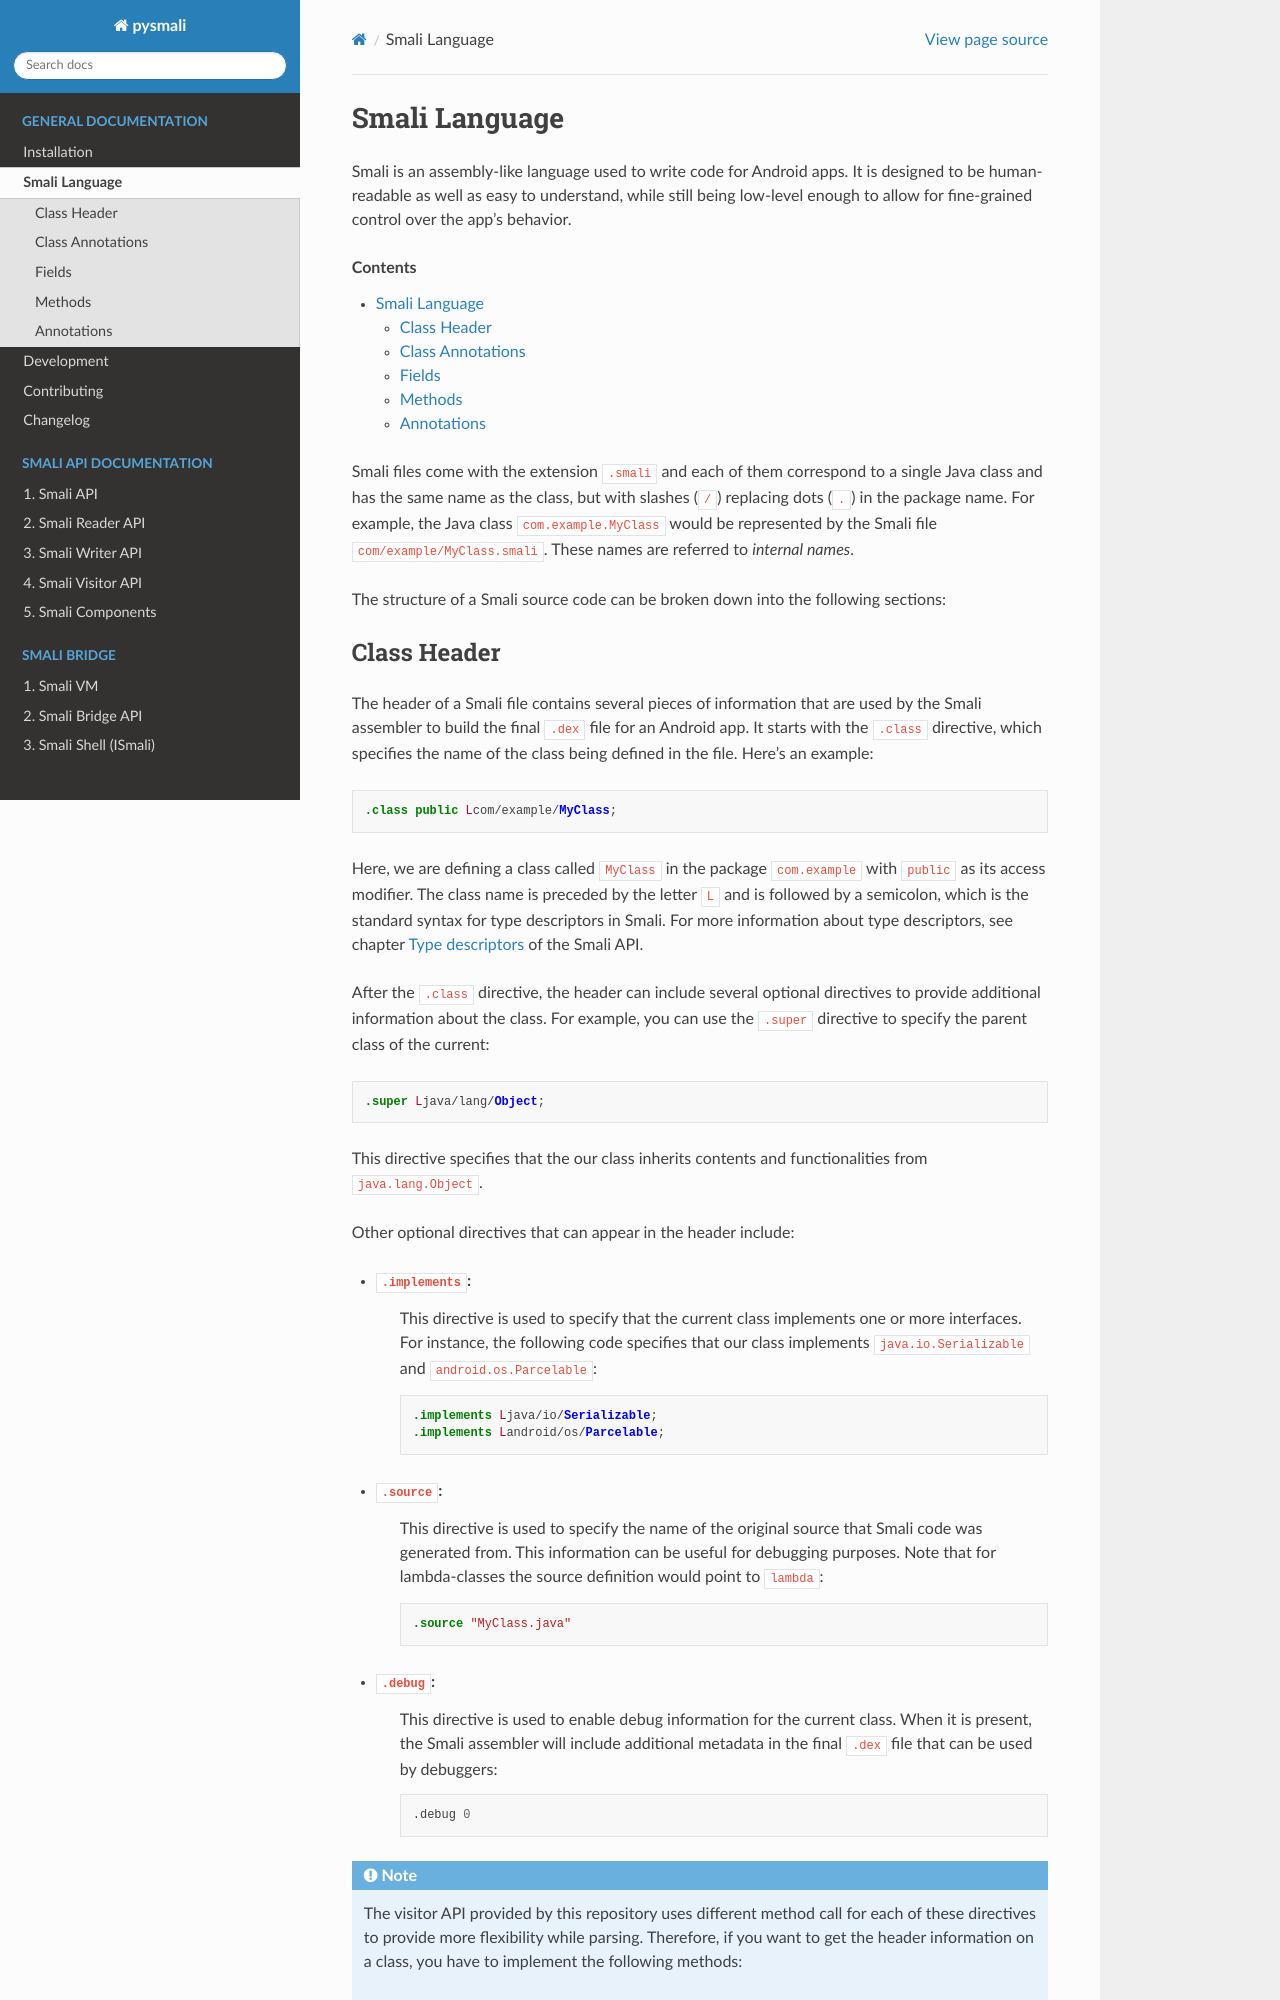

repository: MatrixEditor/pysmali · page: api/smali/language.html · generator: sphinx

.. _smali_language:

**************
Smali Language
**************

Smali is an assembly-like language used to write code for Android 
apps. It is designed to be human-readable as well as easy to understand, 
while still being low-level enough to allow for fine-grained control 
over the app's behavior. 

.. contents:: Contents

Smali files come with the extension ``.smali`` and each of them 
correspond to a single Java class and has the same name as the class, 
but with slashes (``/``) replacing dots (``.``) in the package name. 
For example, the Java class ``com.example.MyClass`` would be represented 
by the Smali file ``com/example/MyClass.smali``. These names are referred
to *internal names*.

The structure of a Smali source code can be broken down into the following
sections:
